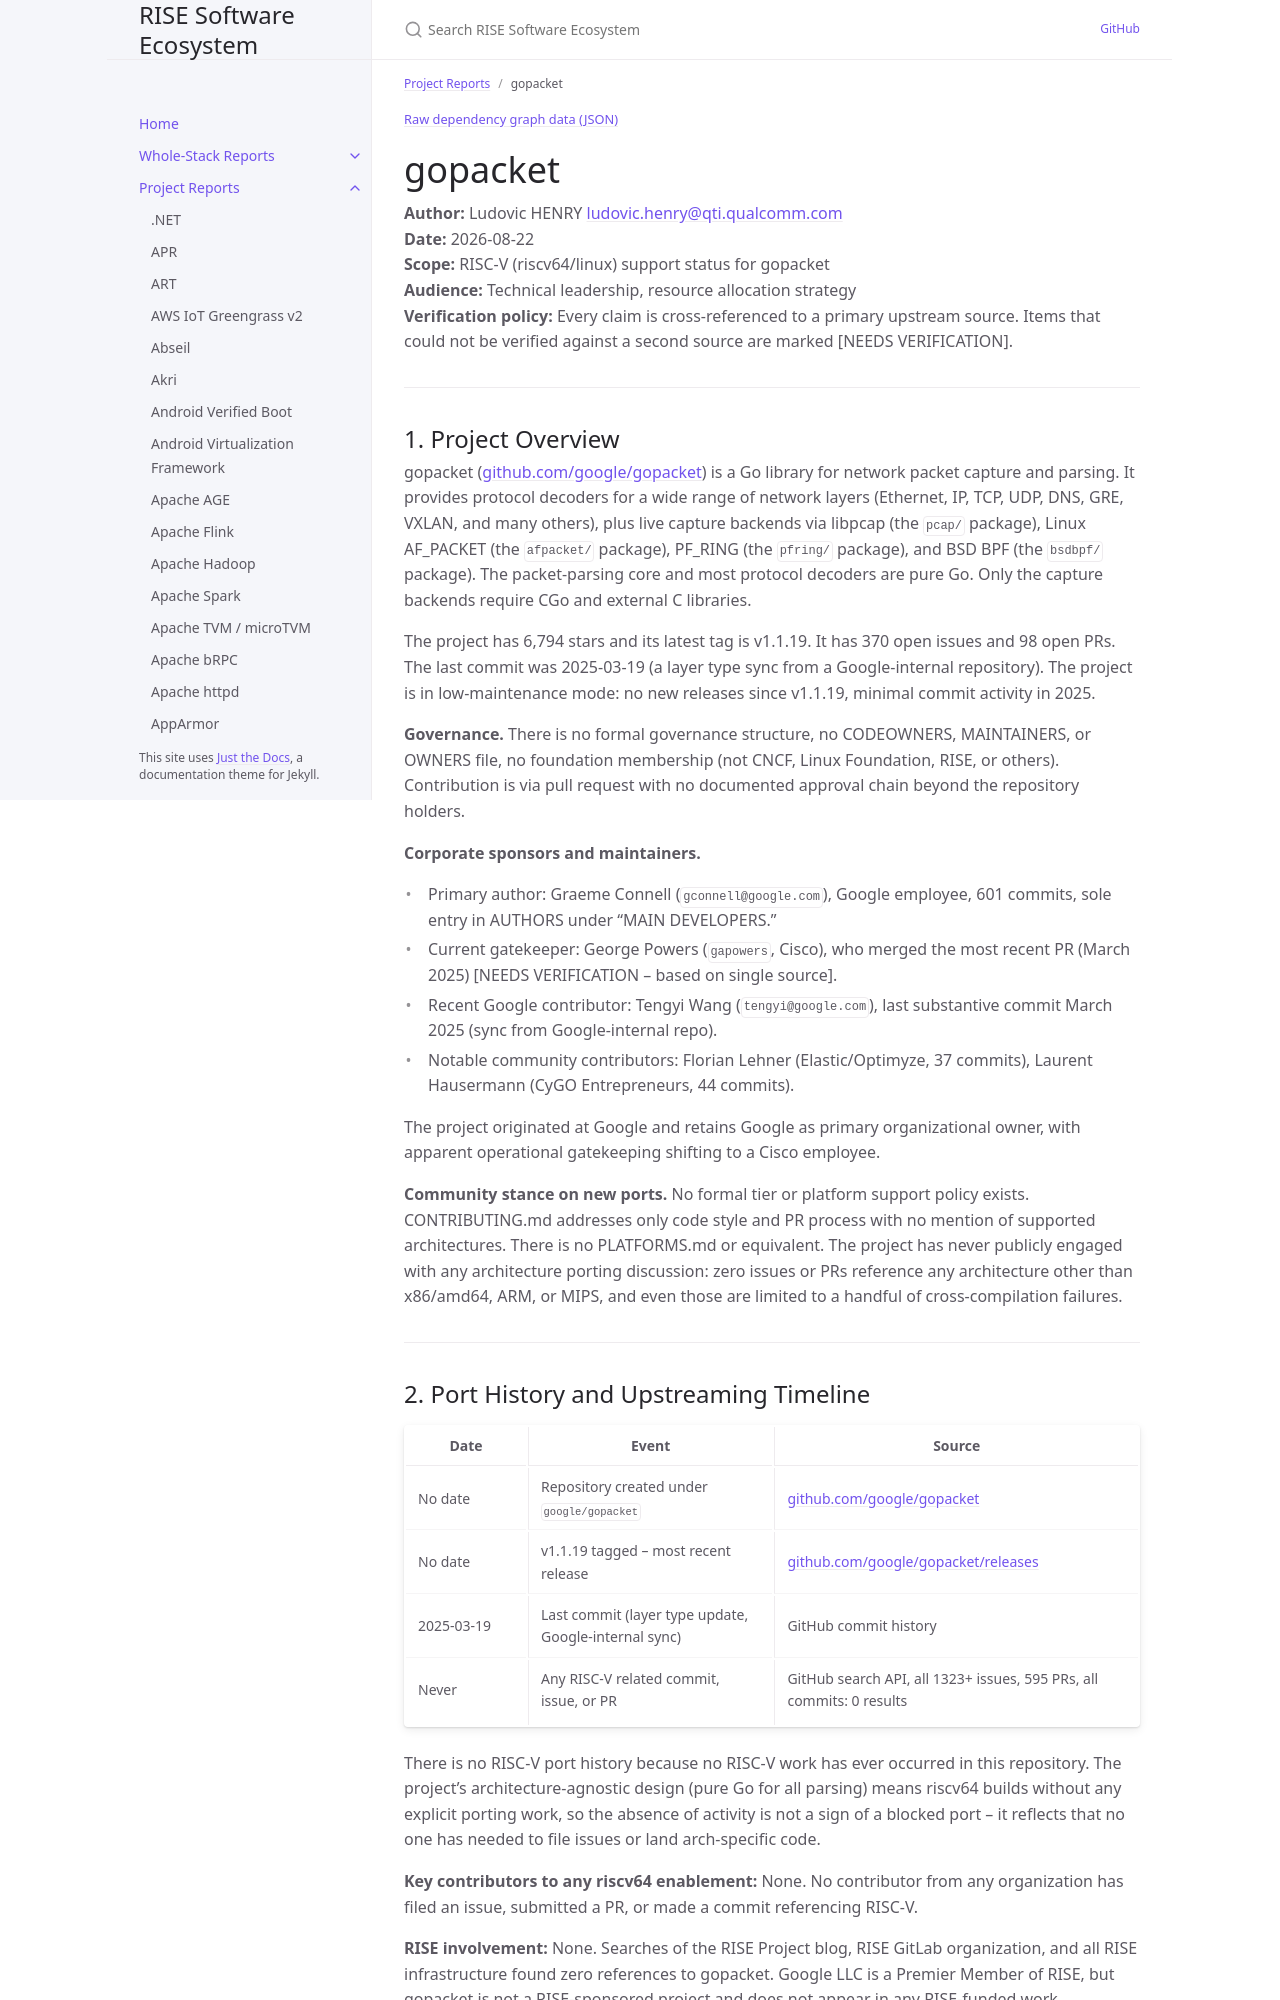

repository: riseproject-dev/sw-ecosystem · page: pr-preview/pr-9/project-reports/gopacket.html · generator: jekyll

---
title: gopacket
parent: Project Reports
dependencies:
  - name: libpcap
    relation: runtime-dependency
    criticality: critical
  - name: PF_RING
    relation: runtime-dependency
    criticality: optional
  - name: golang.org/x/sys
    relation: runtime-dependency
    criticality: critical
  - name: golang.org/x/net
    relation: runtime-dependency
    criticality: optional
  - name: vishvananda/netlink
    relation: runtime-dependency
    criticality: optional
  - name: vishvananda/netns
    relation: runtime-dependency
    criticality: optional
---

{% include dependency-graph.html slug="dependencies" subset="gopacket" %}

# gopacket

**Author:** Ludovic HENRY <ludovic.henry@qti.qualcomm.com><br/>
**Date:** 2026-08-22<br/>
**Scope:** RISC-V (riscv64/linux) support status for gopacket<br/>
**Audience:** Technical leadership, resource allocation strategy<br/>
**Verification policy:** Every claim is cross-referenced to a primary upstream source. Items that could not be verified against a second source are marked [NEEDS VERIFICATION].<br/>

---

## 1. Project Overview

gopacket ([github.com/google/gopacket](https://github.com/google/gopacket)) is a Go library for network packet capture and parsing. It provides protocol decoders for a wide range of network layers (Ethernet, IP, TCP, UDP, DNS, GRE, VXLAN, and many others), plus live capture backends via libpcap (the `pcap/` package), Linux AF_PACKET (the `afpacket/` package), PF_RING (the `pfring/` package), and BSD BPF (the `bsdbpf/` package). The packet-parsing core and most protocol decoders are pure Go. Only the capture backends require CGo and external C libraries.

The project has 6,794 stars and its latest tag is v1.1.19. It has 370 open issues and 98 open PRs. The last commit was 2025-03-19 (a layer type sync from a Google-internal repository). The project is in low-maintenance mode: no new releases since v1.1.19, minimal commit activity in 2025.

**Governance.** There is no formal governance structure, no CODEOWNERS, MAINTAINERS, or OWNERS file, no foundation membership (not CNCF, Linux Foundation, RISE, or others). Contribution is via pull request with no documented approval chain beyond the repository holders.

**Corporate sponsors and maintainers.**
- Primary author: Graeme Connell (`gconnell@google.com`), Google employee, 601 commits, sole entry in AUTHORS under "MAIN DEVELOPERS."
- Current gatekeeper: George Powers (`gapowers`, Cisco), who merged the most recent PR (March 2025) [NEEDS VERIFICATION -- based on single source].
- Recent Google contributor: Tengyi Wang (`tengyi@google.com`), last substantive commit March 2025 (sync from Google-internal repo).
- Notable community contributors: Florian Lehner (Elastic/Optimyze, 37 commits), Laurent Hausermann (CyGO Entrepreneurs, 44 commits).

The project originated at Google and retains Google as primary organizational owner, with apparent operational gatekeeping shifting to a Cisco employee.

**Community stance on new ports.** No formal tier or platform support policy exists. CONTRIBUTING.md addresses only code style and PR process with no mention of supported architectures. There is no PLATFORMS.md or equivalent. The project has never publicly engaged with any architecture porting discussion: zero issues or PRs reference any architecture other than x86/amd64, ARM, or MIPS, and even those are limited to a handful of cross-compilation failures.

---
